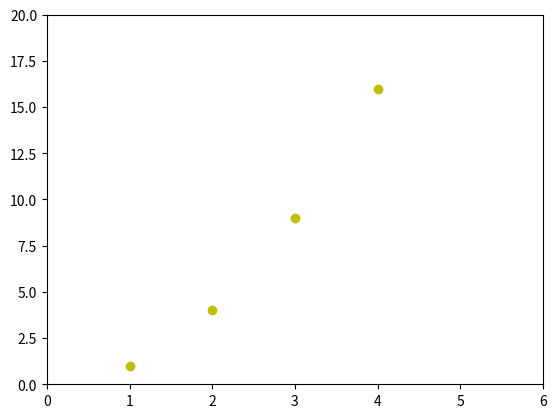

Generate this figure with matplotlib:
import matplotlib.pyplot as plt

# r= red,y=yellow
plt.plot([1,2,3,4],[1,4,9,16],'yo')
#[xmin, xmax, ymin, ymax
plt.axis([0,6,0,20])
plt.show()
